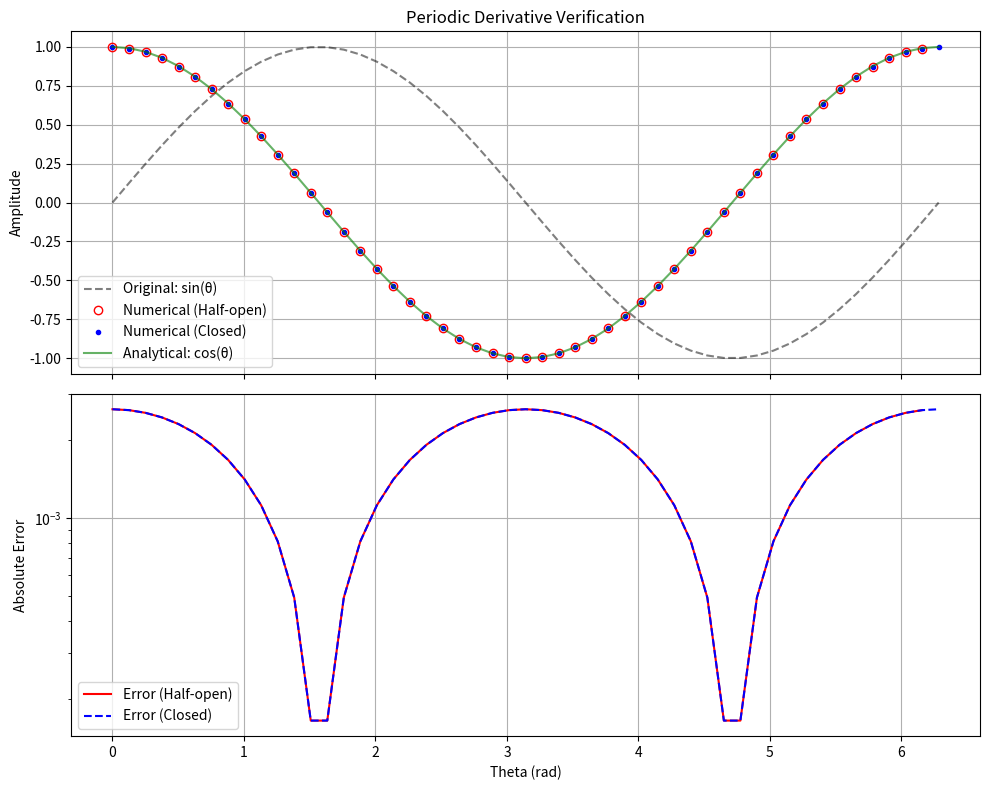

This chart was generated by the following Python code:
import numpy as np
from dataclasses import dataclass
from typing import Any
import matplotlib.pyplot as plt

@dataclass
class Output:
    derivative: np.ndarray

def periodic_derivative(data: np.ndarray, half_open_interval: bool = True) -> Output:
    y = data[:-1, :]
    theta = data[-1, :]
    dtheta = theta[1] - theta[0]
    
    if not half_open_interval:
        y_work = y[:, :-1]
    else:
        y_work = y

    y_next = np.roll(y_work, -1, axis=1)
    y_prev = np.roll(y_work, 1, axis=1)
    dy_work = (y_next - y_prev) / (2 * dtheta)

    if not half_open_interval:
        dy = np.hstack((dy_work, dy_work[:, 0:1]))
    else:
        dy = dy_work

    return Output(derivative=np.vstack((dy, theta)))

if __name__ == "__main__":
    # 1. Setup dữ liệu test (Hàm Sine)
    n_points = 50
    theta_half = np.linspace(0, 2*np.pi, n_points, endpoint=False)
    y_half = np.sin(theta_half).reshape(1, -1)
    data_half = np.vstack((y_half, theta_half))

    theta_closed = np.linspace(0, 2*np.pi, n_points + 1, endpoint=True)
    y_closed = np.sin(theta_closed).reshape(1, -1)
    data_closed = np.vstack((y_closed, theta_closed))

    # 2. Tính toán đạo hàm
    res_half = periodic_derivative(data_half, half_open_interval=True)
    res_closed = periodic_derivative(data_closed, half_open_interval=False)

    # 3. Vẽ đồ thị kiểm chứng
    fig, (ax1, ax2) = plt.subplots(2, 1, figsize=(10, 8), sharex=True)
    
    # Đồ thị hàm số và đạo hàm
    ax1.plot(theta_closed, y_closed[0], 'k--', alpha=0.5, label='Original: sin(θ)')
    ax1.plot(res_half.derivative[-1, :], res_half.derivative[0, :], 'ro', mfc='none', label='Numerical (Half-open)')
    ax1.plot(res_closed.derivative[-1, :], res_closed.derivative[0, :], 'b.', label='Numerical (Closed)')
    ax1.plot(theta_closed, np.cos(theta_closed), 'g', alpha=0.6, label='Analytical: cos(θ)')
    ax1.set_ylabel('Amplitude')
    ax1.set_title('Periodic Derivative Verification')
    ax1.legend()
    ax1.grid(True)

    # Đồ thị sai số (Error)
    err_half = res_half.derivative[0, :] - np.cos(theta_half)
    err_closed = res_closed.derivative[0, :] - np.cos(theta_closed)
    
    ax2.plot(theta_half, np.abs(err_half), 'r-', label='Error (Half-open)')
    ax2.plot(theta_closed, np.abs(err_closed), 'b--', label='Error (Closed)')
    ax2.set_xlabel('Theta (rad)')
    ax2.set_ylabel('Absolute Error')
    ax2.set_yscale('log')
    ax2.legend()
    ax2.grid(True)

    plt.tight_layout()
    plt.show()
